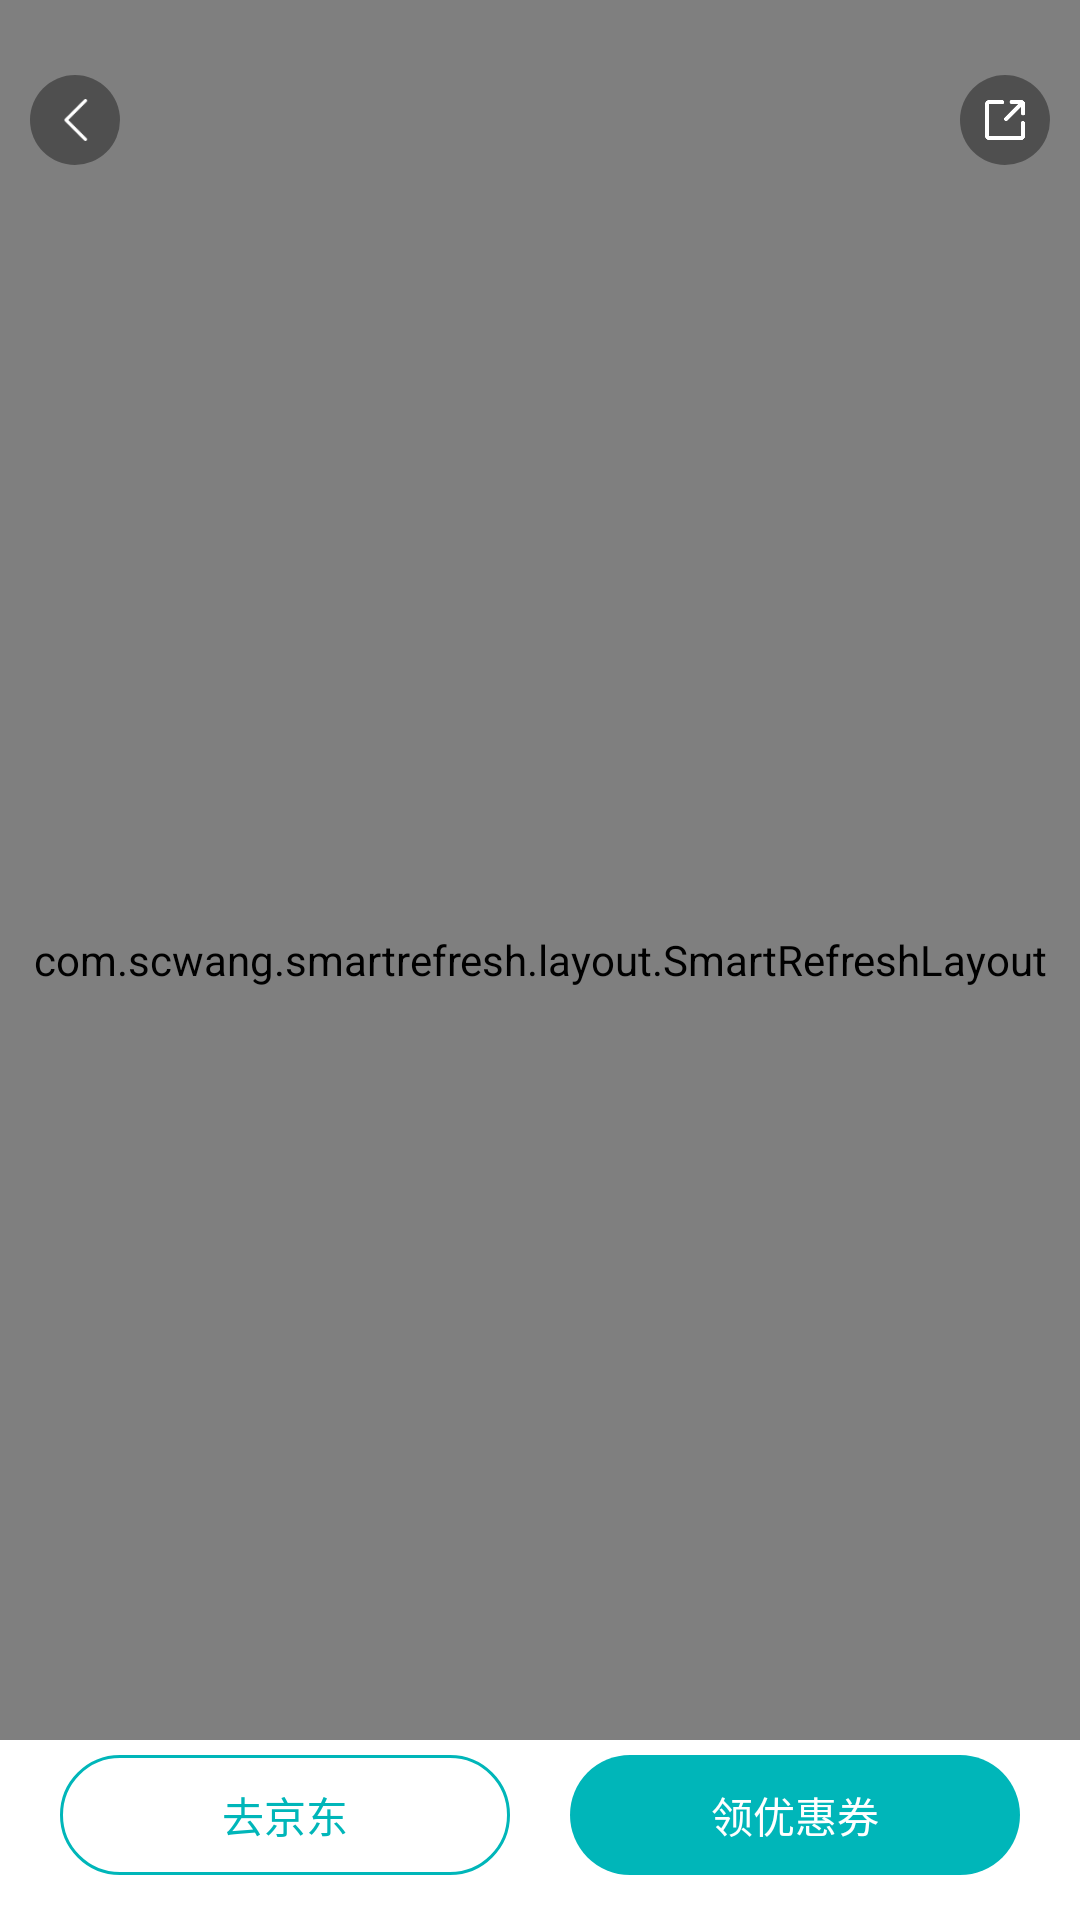

Here is an Android app screen rendered from its layout file. Give the layout XML and the strings, colors and styles it references.
<!-- AndroidManifest.xml: application theme AppTheme -->
<!-- res/layout/activity_jd_detail.xml -->
<?xml version="1.0" encoding="utf-8"?>
<FrameLayout xmlns:android="http://schemas.android.com/apk/res/android"
    xmlns:app="http://schemas.android.com/apk/res-auto"
    xmlns:tools="http://schemas.android.com/tools"
    android:layout_width="match_parent"
    android:layout_height="match_parent">

    <com.scwang.smartrefresh.layout.SmartRefreshLayout
        android:id="@+id/refresh_layout"
        android:layout_width="match_parent"
        android:layout_height="match_parent">

        <androidx.core.widget.NestedScrollView
            android:layout_width="match_parent"
            android:layout_height="match_parent"
            android:layout_marginBottom="60dp">

            <LinearLayout
                android:layout_width="match_parent"
                android:layout_height="match_parent"
                android:orientation="vertical">

                <FrameLayout
                    android:layout_width="match_parent"
                    android:layout_height="280dp">

                    <androidx.viewpager.widget.ViewPager
                        android:id="@+id/viewPager"
                        android:layout_width="match_parent"
                        android:layout_height="match_parent" />

                    <LinearLayout
                        android:layout_width="match_parent"
                        android:layout_height="wrap_content"
                        android:layout_gravity="bottom"
                        android:layout_marginRight="10dp"
                        android:layout_marginBottom="20dp"
                        android:gravity="right"
                        android:orientation="horizontal">

                        <TextView
                            android:id="@+id/tv_num"
                            android:layout_width="wrap_content"
                            android:layout_height="wrap_content"
                            android:background="@drawable/shape_black_15"
                            android:paddingLeft="8dp"
                            android:paddingTop="2dp"
                            android:paddingRight="8dp"
                            android:paddingBottom="2dp"
                            android:text="0/0"
                            android:textColor="@color/color_white"
                            android:textSize="14sp" />
                    </LinearLayout>

                </FrameLayout>

                <LinearLayout
                    android:layout_width="match_parent"
                    android:layout_height="wrap_content"
                    android:layout_margin="10dp"
                    android:background="@drawable/shape_white_10"
                    android:orientation="vertical"
                    android:padding="10dp">

                    <LinearLayout
                        android:layout_width="match_parent"
                        android:layout_height="wrap_content"
                        android:orientation="horizontal">

                        <TextView
                            android:id="@+id/tv_price"
                            android:layout_width="wrap_content"
                            android:layout_height="wrap_content"
                            android:text=""
                            android:textColor="@color/color_red"
                            android:textSize="20sp" />

                        <TextView
                            android:id="@+id/tv_origin_price"
                            android:layout_width="wrap_content"
                            android:layout_height="wrap_content"
                            android:paddingLeft="5dp"
                            android:text=""
                            android:textColor="@color/color_gray_60"
                            android:textSize="15sp" />
                    </LinearLayout>

                    <TextView
                        android:id="@+id/tv_buy_num"
                        android:layout_width="wrap_content"
                        android:layout_height="wrap_content"
                        android:text=""
                        android:textColor="@color/color_gray_60"
                        android:textSize="15sp" />

                    <TextView
                        android:id="@+id/tv_title"
                        android:layout_width="wrap_content"
                        android:layout_height="wrap_content"
                        android:layout_marginTop="5dp"
                        android:text=""
                        android:textColor="@color/color_black"
                        android:textSize="16sp" />

                    <LinearLayout
                        android:layout_width="match_parent"
                        android:layout_height="wrap_content"
                        android:orientation="horizontal">

                        <TextView
                            android:id="@+id/tv_shop_title"
                            android:layout_width="wrap_content"
                            android:layout_height="wrap_content"
                            android:layout_marginTop="5dp"
                            android:text=""
                            android:textColor="@color/color_theme"
                            android:textSize="14sp" />
                    </LinearLayout>

                    <LinearLayout
                        android:layout_width="match_parent"
                        android:layout_height="wrap_content"
                        android:layout_marginTop="5dp"
                        android:orientation="horizontal">

                        <TextView
                            android:id="@+id/tv_coupon_money"
                            android:layout_width="wrap_content"
                            android:layout_height="wrap_content"
                            android:background="@drawable/shape_theme_box_5"
                            android:paddingLeft="10dp"
                            android:paddingTop="3dp"
                            android:paddingRight="10dp"
                            android:paddingBottom="3dp"
                            android:text=""
                            android:textColor="@color/color_theme"
                            android:textSize="16sp" />
                    </LinearLayout>


                </LinearLayout>

                <TextView
                    android:layout_width="match_parent"
                    android:layout_height="wrap_content"
                    android:paddingLeft="10dp"
                    android:paddingTop="5dp"
                    android:paddingBottom="5dp"
                    android:text="猜你喜欢"
                    android:textColor="@color/color_black"
                    android:textSize="16sp" />

                <androidx.recyclerview.widget.RecyclerView
                    android:id="@+id/rv_material"
                    android:layout_width="match_parent"
                    android:layout_height="match_parent" />
            </LinearLayout>

        </androidx.core.widget.NestedScrollView>

    </com.scwang.smartrefresh.layout.SmartRefreshLayout>

    <LinearLayout
        android:layout_width="match_parent"
        android:layout_height="60dp"
        android:layout_gravity="bottom"
        android:background="@color/color_white"
        android:orientation="horizontal"
        android:paddingTop="5dp">

        <TextView
            android:id="@+id/tv_skip_jd"
            android:layout_width="0dp"
            android:layout_height="40dp"
            android:layout_marginLeft="20dp"
            android:layout_weight="1"
            android:background="@drawable/shape_theme_box_20"
            android:gravity="center"
            android:text="去京东"
            android:textColor="@color/color_theme"
            android:textSize="14sp" />

        <TextView
            android:id="@+id/tv_skip_web"
            android:layout_width="0dp"
            android:layout_height="40dp"
            android:layout_marginLeft="20dp"
            android:layout_marginRight="20dp"
            android:layout_weight="1"
            android:background="@drawable/shape_theme_20"
            android:gravity="center"
            android:text="领优惠券"
            android:textColor="@color/color_white"
            android:textSize="14sp" />
    </LinearLayout>

    <RelativeLayout
        android:id="@+id/rl_title"
        android:layout_width="match_parent"
        android:layout_height="55dp">

        <ImageView
            android:id="@+id/return_btn"
            android:layout_width="30dp"
            android:layout_height="30dp"
            android:layout_marginLeft="10dp"
            android:layout_marginTop="25dp"
            android:background="@drawable/shape_black_circle"
            android:padding="8dp"
            android:src="@mipmap/return_icon" />


        <ImageView
            android:id="@+id/iv_share"
            android:layout_width="30dp"
            android:layout_height="30dp"
            android:layout_alignParentRight="true"
            android:layout_marginTop="25dp"
            android:layout_marginRight="10dp"
            android:background="@drawable/shape_black_circle"
            android:padding="8dp"
            android:src="@mipmap/share_white_icon" />
    </RelativeLayout>

    <LinearLayout
        android:layout_width="match_parent"
        android:layout_height="wrap_content"
        android:orientation="horizontal"
        android:visibility="gone">

        <LinearLayout
            android:layout_width="match_parent"
            android:layout_height="wrap_content"
            android:layout_marginLeft="5dp"
            android:layout_weight="1"
            android:background="@drawable/shape_theme_light_10"
            android:orientation="vertical"
            android:paddingLeft="20dp"
            android:paddingTop="15dp"
            android:paddingBottom="15dp">

            <TextView
                android:id="@+id/tv_commission"
                android:layout_width="wrap_content"
                android:layout_height="wrap_content"
                android:text="￥143"
                android:textColor="@color/color_theme"
                android:textSize="22sp" />

            <TextView
                android:layout_width="match_parent"
                android:layout_height="wrap_content"
                android:text="预估返现"
                android:textColor="@color/color_theme"
                android:textSize="16sp" />
        </LinearLayout>
    </LinearLayout>

</FrameLayout>
<!-- resources referenced by this layout -->
<resources>
  <color name="color_black">#000000</color>
  <color name="color_gray_60">#858585</color>
  <color name="color_red">#ff0000</color>
  <color name="color_theme">#00B6B9</color>
  <color name="color_white">#ffffff</color>
  <!-- drawable shape_black_15 (drawable) -->
  <?xml version="1.0" encoding="utf-8"?>
  <shape xmlns:android="http://schemas.android.com/apk/res/android">
      <solid android:color="@color/color_black_alpha" />
      <corners android:radius="15dp" />
  </shape>
  <!-- drawable shape_black_circle (drawable) -->
  <?xml version="1.0" encoding="utf-8"?>
  <shape xmlns:android="http://schemas.android.com/apk/res/android"
      android:shape="oval">
      <solid android:color="@color/color_black_alpha" />
  
  </shape>
  <!-- drawable shape_theme_20 (drawable) -->
  <?xml version="1.0" encoding="utf-8"?>
  <shape xmlns:android="http://schemas.android.com/apk/res/android">
      <solid android:color="@color/color_theme" />
      <corners android:radius="20dp" />
  </shape>
  <!-- drawable shape_theme_box_20 (drawable) -->
  <?xml version="1.0" encoding="utf-8"?>
  <shape xmlns:android="http://schemas.android.com/apk/res/android">
      <stroke
          android:width="1dp"
          android:color="@color/color_theme" />
      <corners android:radius="20dp" />
  </shape>
  <!-- drawable shape_theme_box_5 (drawable) -->
  <?xml version="1.0" encoding="utf-8"?>
  <shape xmlns:android="http://schemas.android.com/apk/res/android">
      <stroke
          android:width="0.5dp"
          android:color="@color/color_theme" />
      <corners android:radius="5dp" />
  </shape>
  <!-- drawable shape_theme_light_10 (drawable) -->
  <?xml version="1.0" encoding="utf-8"?>
  <shape xmlns:android="http://schemas.android.com/apk/res/android">
      <corners android:radius="10dp" />
      <solid android:color="@color/color_theme_c0" />
  </shape>
  <!-- mipmap return_icon: png bitmap (mipmap-xxhdpi, 405 bytes) -->
  <!-- mipmap share_white_icon: png bitmap (mipmap-xxhdpi, 1924 bytes) -->
  <style name="AppTheme" parent="Theme.AppCompat.Light.DarkActionBar">
          
          <item name="colorPrimary">@color/colorPrimary</item>
          <item name="colorPrimaryDark">@color/colorPrimaryDark</item>
          <item name="colorAccent">@color/colorAccent</item>
      </style>
  <color name="color_black_alpha">#60000000</color>
  <color name="color_theme_c0">#C0E8E1</color>
  <color name="colorPrimary">#6200EE</color>
  <color name="colorPrimaryDark">#3700B3</color>
  <color name="colorAccent">#03DAC5</color>
</resources>
